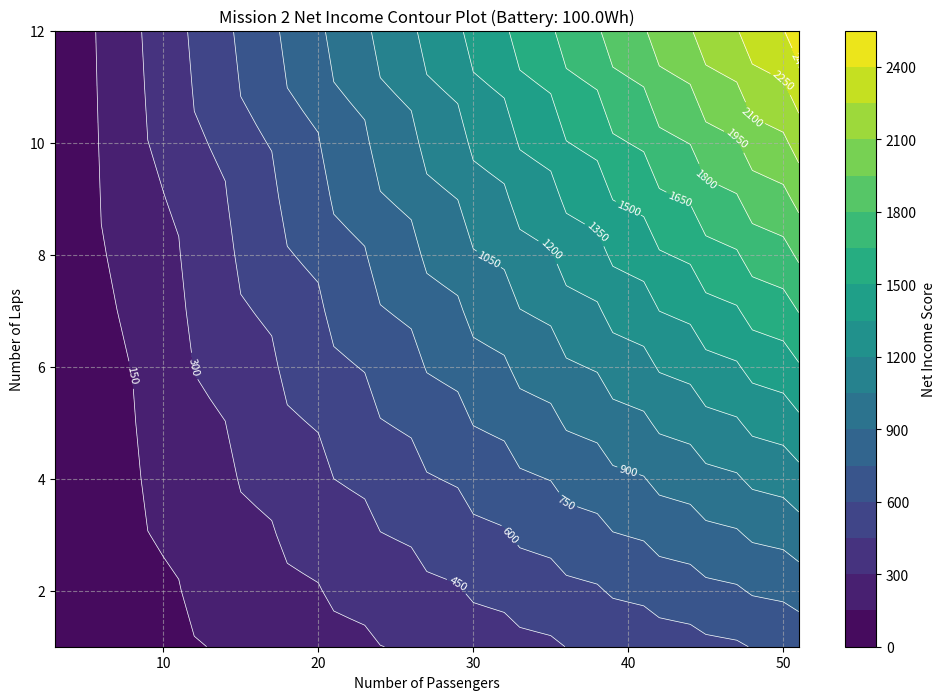
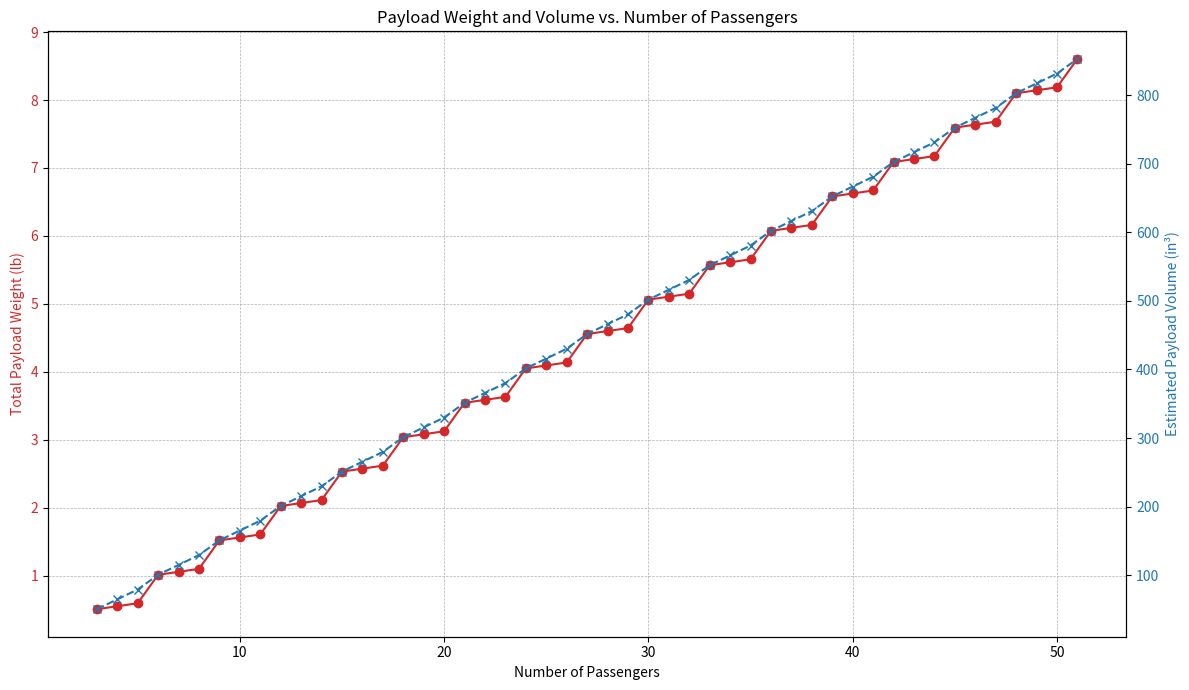
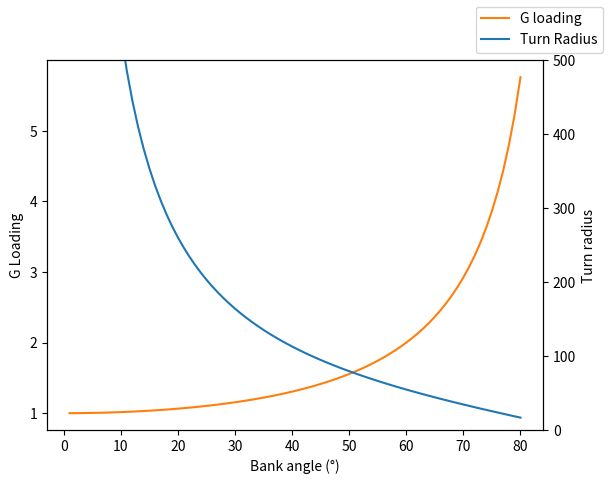
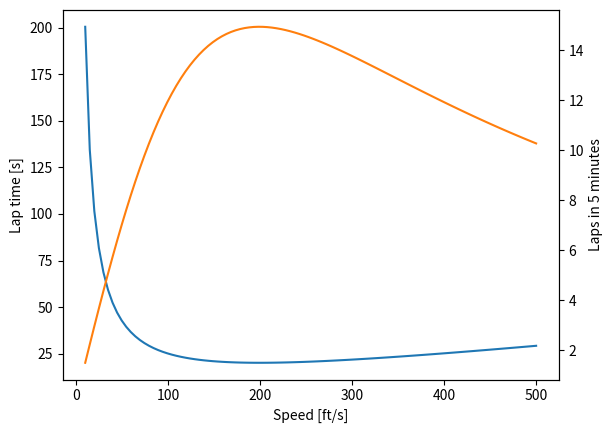

Write Python code to recreate these figures, in order.
import math
import matplotlib.pyplot as plt
import numpy as np

# --- Constants based on the DBF Rules PDF ---

# Passenger (Duck) Properties
DUCK_WEIGHT_OZ = 0.7  # Using max weight for a conservative estimate (0.6-0.7 oz)
DUCK_WIDTH_IN = 2.3
DUCK_LENGTH_IN = 2.5
DUCK_HEIGHT_IN = 2.5
DUCK_VOLUME_IN3 = DUCK_WIDTH_IN * DUCK_LENGTH_IN * DUCK_HEIGHT_IN

# Cargo (Hockey Puck) Properties
PUCK_WEIGHT_OZ = 6.0
PUCK_DIAMETER_IN = 3.0
PUCK_THICKNESS_IN = 1.0
PUCK_VOLUME_IN3 = math.pi * ((PUCK_DIAMETER_IN / 2) ** 2) * PUCK_THICKNESS_IN

# Mission 2 Scoring Parameters
INCOME_FIXED_PER_PASSENGER = 6
INCOME_PER_PASSENGER_PER_LAP = 2
INCOME_FIXED_PER_CARGO = 10
INCOME_PER_CARGO_PER_LAP = 8

COST_BASE_PER_LAP = 10
COST_PER_PASSENGER_PER_LAP = 0.5
COST_PER_CARGO_PER_LAP = 2

def calculate_payload_properties(num_passengers):
    """
    Calculates the total weight and estimated volume for passengers and associated cargo.

    Args:
        num_passengers (int): The number of passengers (ducks).

    Returns:
        dict: A dictionary containing the number of cargo pieces, total weight in ounces,
              and estimated total volume in cubic inches. Returns None if num_passengers < 3.
    """
    if num_passengers < 3:
        print("Warning: A minimum of 3 passengers is required.")
        # Although the plane must be *capable* of carrying 3, a flight might have 0.
        # For this calculation, we assume we are loading according to rules.
        return {"num_cargo": 0, "weight_oz": num_passengers * DUCK_WEIGHT_OZ, "estimated_volume_in3": num_passengers * DUCK_VOLUME_IN3}

    # Rule: At least 3 passengers for each piece of cargo.
    # This means the max cargo is floor(num_passengers / 3).
    num_cargo = math.floor(num_passengers / 3)

    total_weight_oz = (num_passengers * DUCK_WEIGHT_OZ) + (num_cargo * PUCK_WEIGHT_OZ)

    total_volume_in3 = (num_passengers * DUCK_VOLUME_IN3) + (num_cargo * PUCK_VOLUME_IN3)

    return {"num_cargo": num_cargo, "weight_oz": total_weight_oz, "estimated_volume_in3": total_volume_in3}

def calculate_mission2_score(num_passengers, num_laps, battery_capacity_wh=100.0):
    """
    Calculates the Net Income for Mission 2 based on the rules.

    Args:
        num_passengers (int): The number of passengers (ducks) flown.
        num_laps (int): The number of laps completed.
        battery_capacity_wh (float, optional): The total propulsion battery capacity
                                              in Watt-hours. Defaults to 100.0.

    Returns:
        float: The calculated Net Income for the mission.
    """
    # The minimum capacity of the airplane is 3 passengers and 1 cargo.
    # However, a team can choose to fly with fewer or no payload.
    if num_passengers > 0:
        payload_props = calculate_payload_properties(num_passengers)
        num_cargo = payload_props["num_cargo"]
    else:  # No passengers means no cargo either for scoring flight
        num_cargo = 0

    # Calculate total income
    income = (num_passengers * (INCOME_FIXED_PER_PASSENGER + (INCOME_PER_PASSENGER_PER_LAP * num_laps))) + (num_cargo * (INCOME_FIXED_PER_CARGO + (INCOME_PER_CARGO_PER_LAP * num_laps)))

    # Calculate total cost
    efficiency_factor = battery_capacity_wh / 100.0
    cost_per_lap = COST_BASE_PER_LAP + (num_passengers * COST_PER_PASSENGER_PER_LAP) + (num_cargo * COST_PER_CARGO_PER_LAP)
    cost = num_laps * cost_per_lap * efficiency_factor

    net_income = income - cost
    return net_income


example_passengers = 12
example_laps = 5

# 1. Calculate payload weight and volume
payload = calculate_payload_properties(example_passengers)
print(f"--- Payload Properties for {example_passengers} Passengers ---")
print(f"Number of Cargo Pieces: {payload['num_cargo']}")
print(f"Total Weight: {payload['weight_oz']:.2f} oz")
print(f"Estimated Volume: {payload['estimated_volume_in3']:.2f} in^3\n")

score = calculate_mission2_score(example_passengers, example_laps)
print("--- Score Calculation Example ---")
print(f"Net Income for {example_passengers} passengers and {example_laps} laps: {score:.2f}\n")

def plot_score_contour(max_passengers=50, max_laps=12, battery_capacity_wh=100.0):
    """
    Generates and displays a 2D contour plot of Net Income vs. Laps and Passengers.
    """
    pax_range = np.arange(3, max_passengers + 1)
    laps_range = np.arange(1, max_laps + 1)

    X, Y = np.meshgrid(pax_range, laps_range)
    Z = np.zeros_like(X, dtype=float)

    for i in range(Y.shape[0]):  # Corresponds to laps
        for j in range(X.shape[1]):  # Corresponds to passengers
            pax = X[i, j]
            laps = Y[i, j]
            Z[i, j] = calculate_mission2_score(pax, laps, battery_capacity_wh)

    plt.figure(figsize=(12, 8))
    # Filled contour plot
    contour = plt.contourf(X, Y, Z, levels=20, cmap="viridis")

    # Add contour lines with labels
    line_contour = plt.contour(X, Y, Z, levels=contour.levels, colors="white", linewidths=0.5)
    plt.clabel(line_contour, inline=True, fontsize=8, fmt="%1.0f")

    plt.colorbar(contour, label="Net Income Score")
    plt.title(f"Mission 2 Net Income Contour Plot (Battery: {battery_capacity_wh}Wh)")
    plt.xlabel("Number of Passengers")
    plt.ylabel("Number of Laps")
    plt.grid(True, linestyle="--", alpha=0.6)
    plt.show()

plot_score_contour(max_passengers=51, max_laps=12)

def plot_payload_vs_pax(max_passengers=50):
    """
    Generates and displays a 2D plot of payload weight and volume vs. number of passengers.
    """
    pax_range = np.arange(3, max_passengers + 1)
    weights_oz = []
    volumes = []
    for pax in pax_range:
        props = calculate_payload_properties(pax)
        weights_oz.append(props["weight_oz"])
        volumes.append(props["estimated_volume_in3"])

    # Convert weights from ounces to pounds
    weights_lb = np.array(weights_oz) / 16.0

    fig, ax1 = plt.subplots(figsize=(12, 7))

    # Plot weight on the primary y-axis
    color = "tab:red"
    ax1.set_xlabel("Number of Passengers")
    ax1.set_ylabel("Total Payload Weight (lb)", color=color)
    ax1.plot(pax_range, weights_lb, color=color, marker="o", linestyle="-", label="Weight (lb)")
    ax1.tick_params(axis="y", labelcolor=color)
    ax1.grid(True, which="both", linestyle="--", linewidth=0.5)

    # Create a second y-axis for volume that shares the same x-axis
    ax2 = ax1.twinx()
    color = "tab:blue"
    ax2.set_ylabel("Estimated Payload Volume (in³)", color=color)
    ax2.plot(pax_range, volumes, color=color, marker="x", linestyle="--", label="Volume (in³)")
    ax2.tick_params(axis="y", labelcolor=color)

    plt.title("Payload Weight and Volume vs. Number of Passengers")
    fig.tight_layout()  # Adjust layout to make room for y-labels
    plt.show()

plot_payload_vs_pax(max_passengers=51)

inch_to_m = 0.0254  # [=] m/inch
feet_to_m = 0.3048  # [=] m/ft
lb_to_kg = 0.453592  # [=] kg/lb
g = 9.81  # [=] m/s^2

bank_angles = np.linspace(1, 80, 80)
g_loadings = 1 / np.cos(np.deg2rad(bank_angles))

v = 100 * feet_to_m
Rs = v**2 / g / np.tan(np.deg2rad(bank_angles))
turning_time = 2 * np.pi * Rs / v

# Make two y axes
fig, g_load_axis = plt.subplots()
g_load_axis.plot(bank_angles, g_loadings, label="G loading", color="tab:orange")
g_load_axis.set_xlabel("Bank angle (°)")
g_load_axis.set_ylabel("G Loading")

turn_radius_axis = g_load_axis.twinx()
turn_radius_axis.plot(bank_angles, Rs, label="Turn Radius")
turn_radius_axis.set_ylabel("Turn radius")
turn_radius_axis.set_ylim([0, 500])

# plt.plot(bank_angles, g_loadings, label= "G Loading")
# plt.plot(bank_angles, Rs)
# plt.plot(bank_angles, Rs)

# plt.xlabel('Bank angle [deg]')
# plt.ylabel('g loading')
fig.legend()
plt.show()

g_loading_max = 4
speeds = np.linspace(10, 500, 100) * feet_to_m
turning_times = 2 * np.pi * speeds / g / np.sqrt(g_loading_max**2 - 1)
lap_times = 1000 * 2 * feet_to_m / speeds + turning_times

# make two y axis
fig, ax1 = plt.subplots()
ax1.plot(speeds / feet_to_m, lap_times)
ax1.set_xlabel("Speed [ft/s]")
ax1.set_ylabel("Lap time [s]")


ax2 = ax1.twinx()
ax2.plot(speeds / feet_to_m, 300 / lap_times, color="tab:orange")
ax2.set_ylabel("Laps in 5 minutes")
plt.show()
